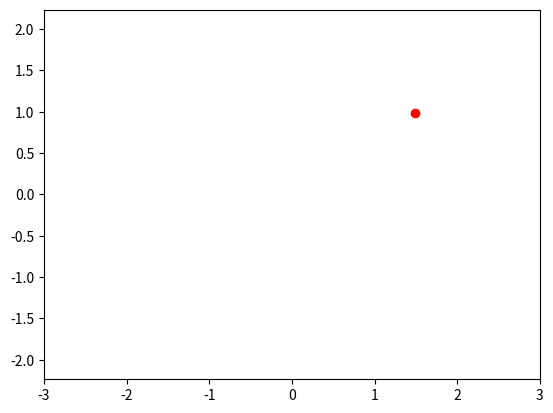

The matplotlib source for this figure:
from matplotlib.animation import FuncAnimation
import matplotlib.pyplot as plt
import numpy as np


def circle_move(R, vx0, vy0, time):
    x0 = vx0 * time
    y0 = vy0 * time
    alpha = np.arange(0, 2*np.pi, 100)
    x = x0 + R*np.cos(alpha)
    y = y0 + R*np.sin(alpha)
    return x, y


fig, ax = plt.subplots()
ball, = plt.plot([], [], 'o', color='r', label='Ball')


def animate(i):
    ball.set_data(circle_move(R=0.5, vx0=0.01, vy0=0.01, time=i))
    return ball


edge = 3
plt.axis('equal')
ax.set_xlim(-edge, edge)
ax.set_ylim(-edge, edge)

ani = FuncAnimation(fig, animate, frames=100, interval=30)
ani.save('animation_5.gif', writer="pillow")
